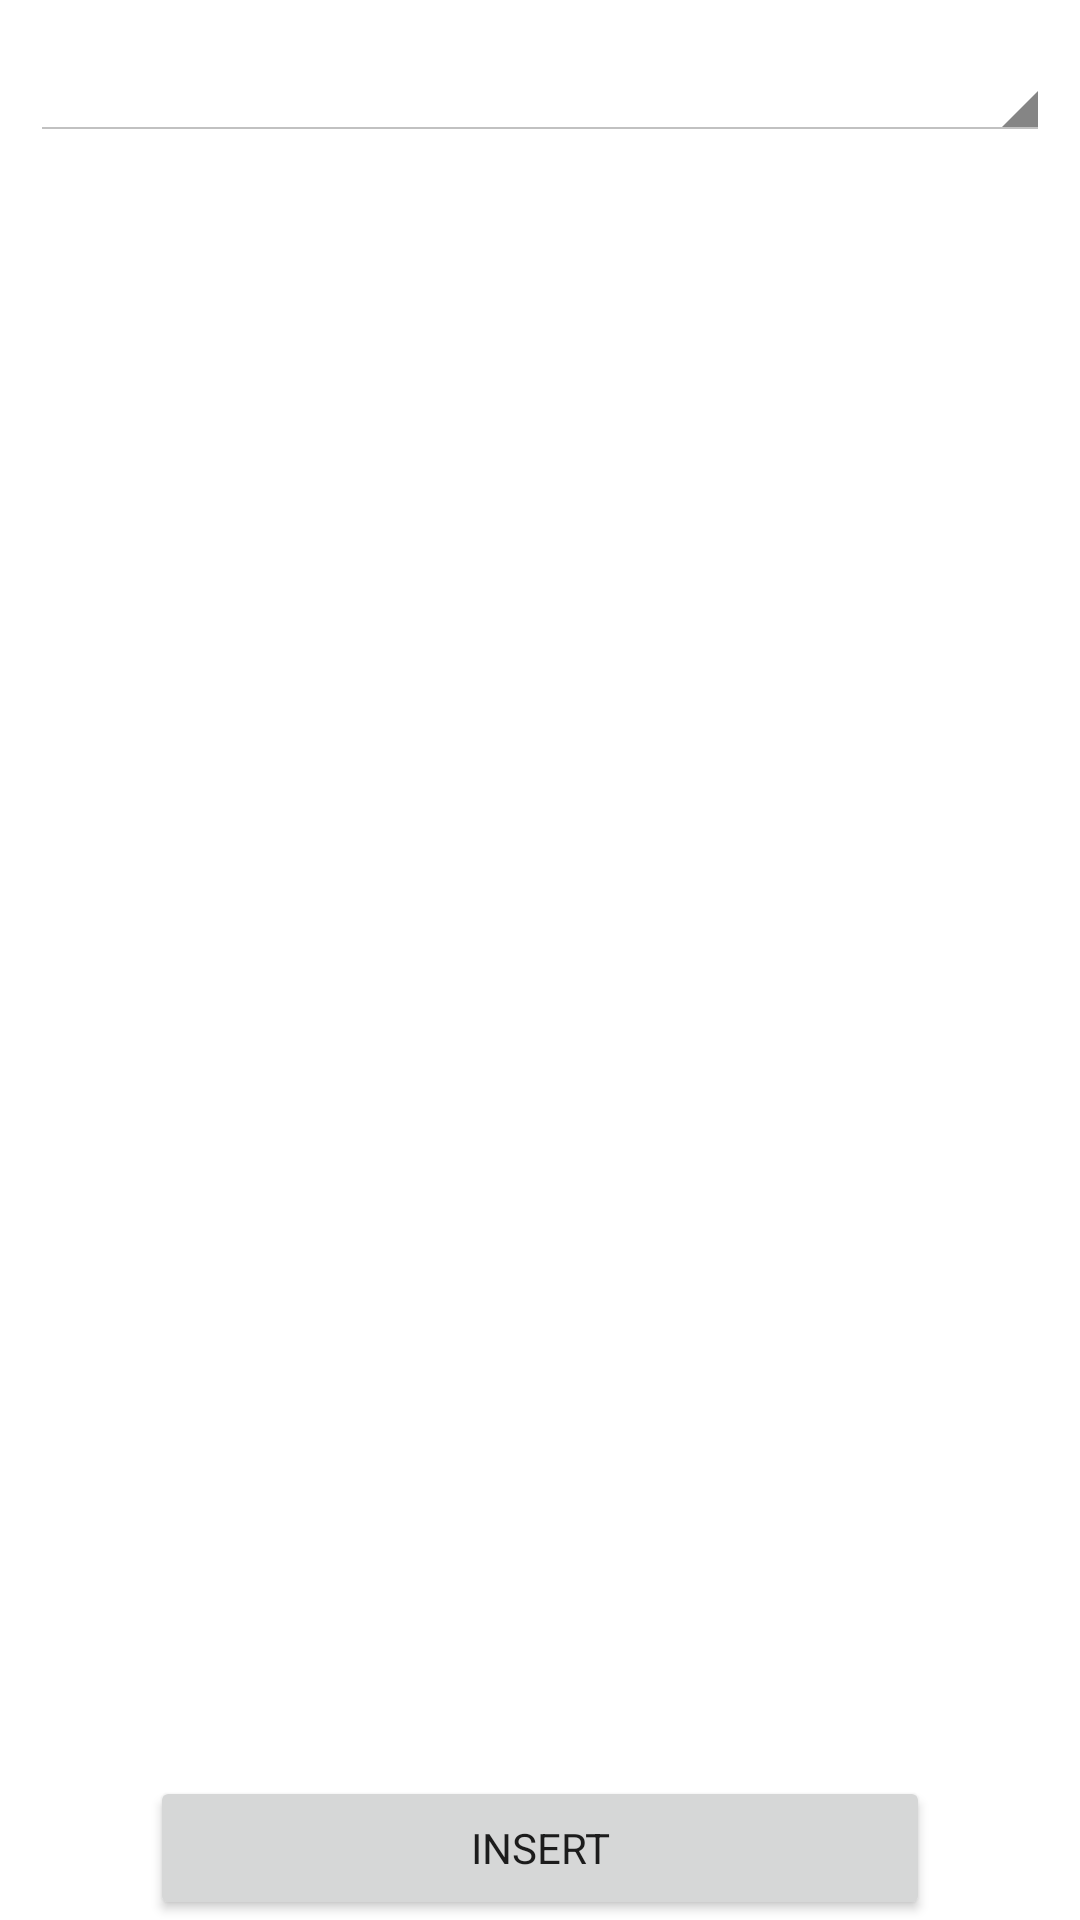

Write the Android layout XML for this screen, with the resource values it uses.
<!-- AndroidManifest.xml: application theme Theme.SprinklrTest -->
<!-- res/layout/activity_main.xml -->
<?xml version="1.0" encoding="utf-8"?>
<layout xmlns:android="http://schemas.android.com/apk/res/android"
    xmlns:app="http://schemas.android.com/apk/res-auto"
    xmlns:tools="http://schemas.android.com/tools">
<androidx.constraintlayout.widget.ConstraintLayout
    android:layout_width="match_parent"
    android:layout_height="match_parent"
    tools:context=".MainActivity">

    <Spinner
        android:id="@+id/filter"
        android:layout_width="0dp"
        android:layout_height="wrap_content"
        android:layout_marginStart="10dp"
        android:layout_marginLeft="10dp"
        android:layout_marginTop="15dp"
        android:layout_marginEnd="10dp"
        android:layout_marginRight="10dp"
        android:theme="@android:style/Theme.Holo.Light.DarkActionBar"
        app:layout_constraintEnd_toEndOf="parent"
        app:layout_constraintHorizontal_bias="0.5"
        app:layout_constraintStart_toStartOf="parent"
        app:layout_constraintTop_toTopOf="parent" />

    <androidx.recyclerview.widget.RecyclerView
        android:id="@+id/product_list"
        android:layout_width="match_parent"
        android:layout_height="0dp"
        android:layout_marginTop="10dp"
        app:layout_constraintBottom_toTopOf="@+id/insert_data"
        app:layout_constraintEnd_toEndOf="parent"
        app:layout_constraintHorizontal_bias="0.0"
        app:layout_constraintStart_toStartOf="parent"
        app:layout_constraintTop_toBottomOf="@+id/filter"
        app:layout_constraintVertical_bias="0.0" />

    <Button
        android:id="@+id/insert_data"
        android:layout_width="0dp"
        android:layout_height="wrap_content"
        android:layout_marginStart="50dp"
        android:layout_marginLeft="50dp"
        android:layout_marginEnd="50dp"
        android:layout_marginRight="50dp"
        android:text="Insert"
        app:layout_constraintBottom_toBottomOf="parent"
        app:layout_constraintEnd_toEndOf="parent"
        app:layout_constraintStart_toStartOf="parent" />

</androidx.constraintlayout.widget.ConstraintLayout>
</layout>
<!-- resources referenced by this layout -->
<resources>
  <style name="Theme.SprinklrTest" parent="Theme.MaterialComponents.DayNight.DarkActionBar">
          
          <item name="colorPrimary">@color/purple_500</item>
          <item name="colorPrimaryVariant">@color/purple_700</item>
          <item name="colorOnPrimary">@color/white</item>
          
          <item name="colorSecondary">@color/teal_200</item>
          <item name="colorSecondaryVariant">@color/teal_700</item>
          <item name="colorOnSecondary">@color/black</item>
          <item name="fontFamily">@font/poppins_light</item>
          
          <item name="android:statusBarColor" tools:targetApi="l">?attr/colorPrimaryVariant</item>
          
      </style>
  <!-- not gathered from this repository: default colours our renderer supplied (Android Studio template values) -->
  <color name="purple_500">#FF6200EE</color>
  <color name="purple_700">#FF3700B3</color>
  <color name="teal_200">#FF03DAC5</color>
  <color name="teal_700">#FF018786</color>
  <color name="black">#FF000000</color>
  <color name="white">#FFFFFFFF</color>
</resources>
